Labelled photos from "tomato", an image-classification folder in ammarcho/PANTAS. The possible labels are: busuk, sehat.

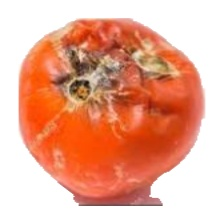
Label: busuk

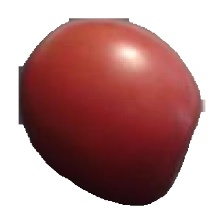
Label: sehat

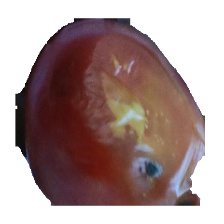
Label: busuk

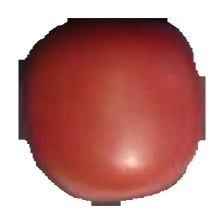
Label: sehat
